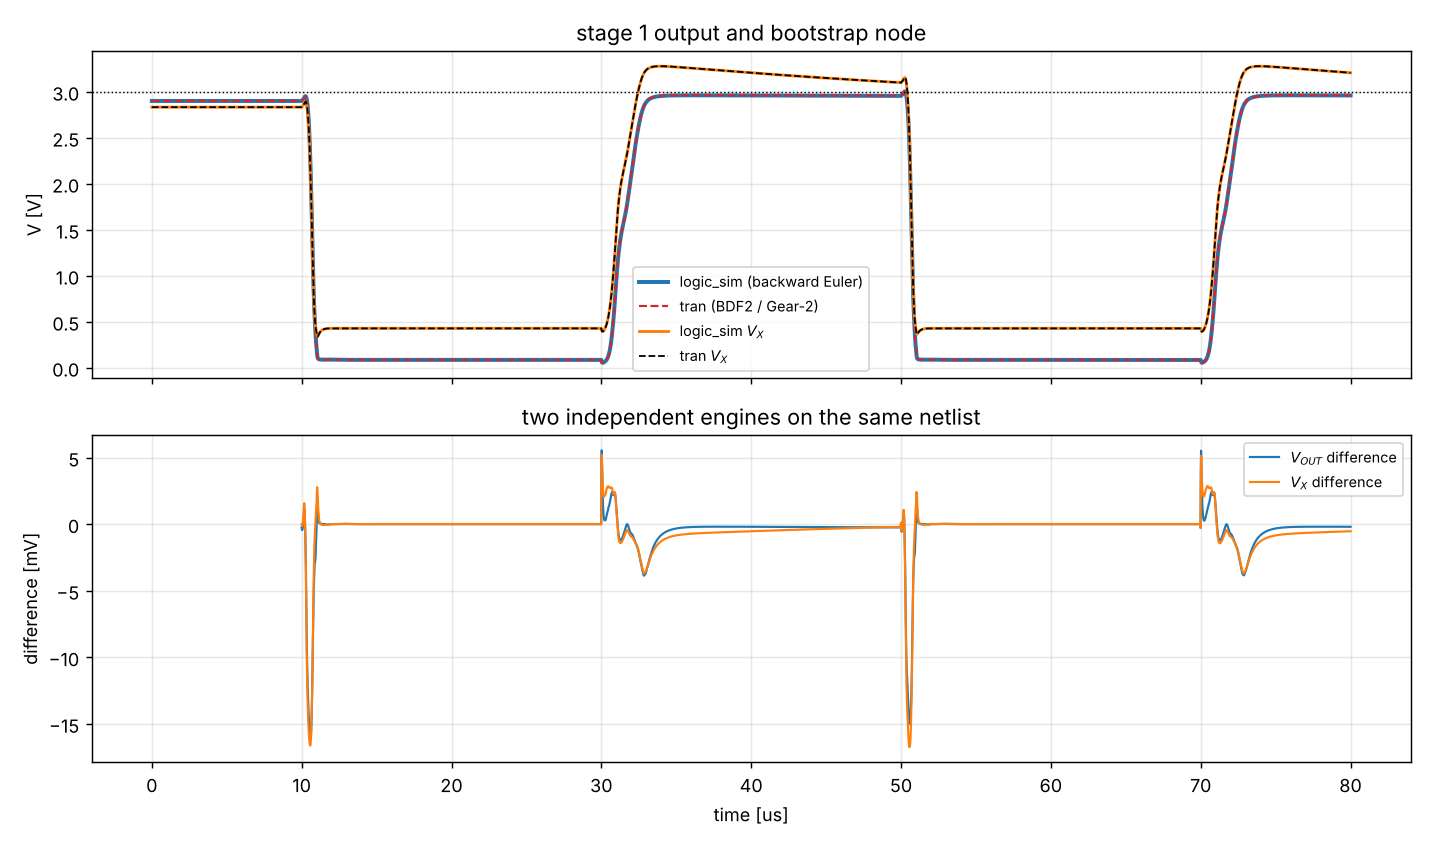

The table this chart was drawn from, first rows:
node, max_abs_mV, rms_mV, swing_V
o0, 16.06, 1.661, 2.95
o1, 13.93, 1.556, 2.997
o2, 10.1, 1.117, 3.026
x0 (bootstrap node), 16.74, 1.835, 2.937
